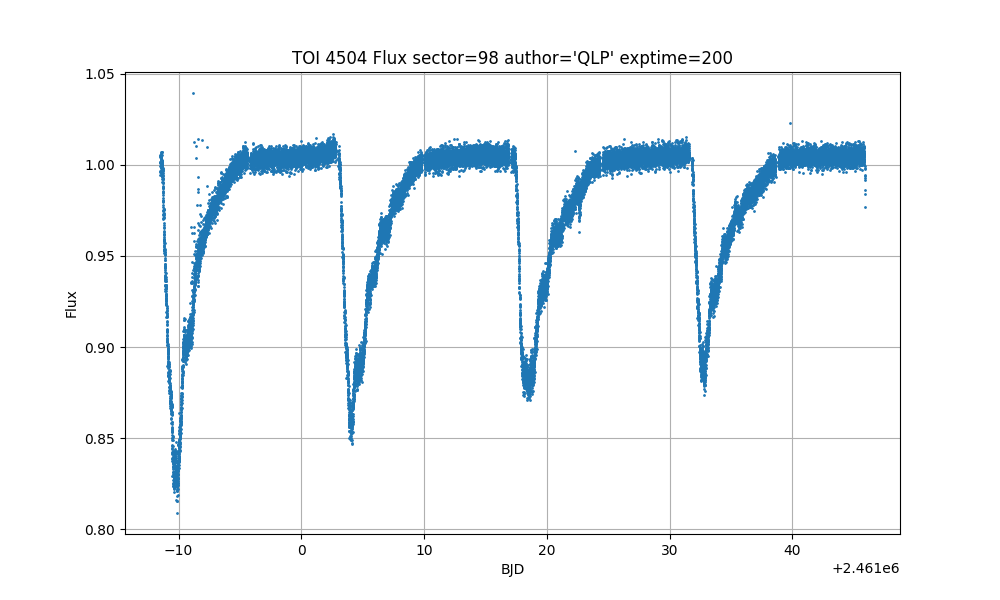

The table this chart was drawn from, first rows:
time, flux, flux_err
3989, 1.001, 0.003687
3989, 0.9968, 0.003687
3989, 0.996, 0.003687
3989, 1.005, 0.003687
3989, 1.005, 0.003687
3989, 1.001, 0.003687
3989, 0.9994, 0.003687
3989, 0.9945, 0.003687
3989, 1.001, 0.003687
3989, 1.005, 0.003687
3989, 1, 0.003687
3989, 1.003, 0.003687
3989, 1.005, 0.003687
3989, 1.003, 0.003687
3989, 1.004, 0.003687
3989, 1.004, 0.003687
3989, 1.002, 0.003687
3989, 0.9968, 0.003687
3989, 1.002, 0.003687
3989, 0.9989, 0.003687
3989, 0.9954, 0.003687
3989, 0.9982, 0.003687
3989, 1.002, 0.003687
3989, 1.003, 0.003687
3989, 1.002, 0.003687
3989, 1.001, 0.003687
3989, 0.9965, 0.003687
3989, 0.9988, 0.003687
3989, 1.007, 0.003687
3989, 1.003, 0.003687
3989, 1.003, 0.003687
3989, 1.004, 0.003687
3989, 1.004, 0.003687
3989, 1.002, 0.003687
3989, 1.005, 0.003687
3989, 1, 0.003687
3989, 1.007, 0.003687
3989, 0.9985, 0.003687
3989, 1.001, 0.003687
3989, 1.001, 0.003687
3989, 1.005, 0.003687
3989, 0.9994, 0.003687
3989, 1.001, 0.003687
3989, 1.003, 0.003687
3989, 1.004, 0.003687
3989, 0.9982, 0.003687
3989, 1.006, 0.003687
3989, 1.001, 0.003687
3989, 1.007, 0.003687
3989, 1.007, 0.003687
3989, 1.003, 0.003687
3989, 1.001, 0.003687
3989, 1.002, 0.003687
3989, 1.001, 0.003687
3989, 0.9988, 0.003687
3989, 1.001, 0.003687
3989, 0.9989, 0.003687
3989, 1.001, 0.003687
3989, 1.001, 0.003687
3989, 1.002, 0.003687
... 24,078 more rows
